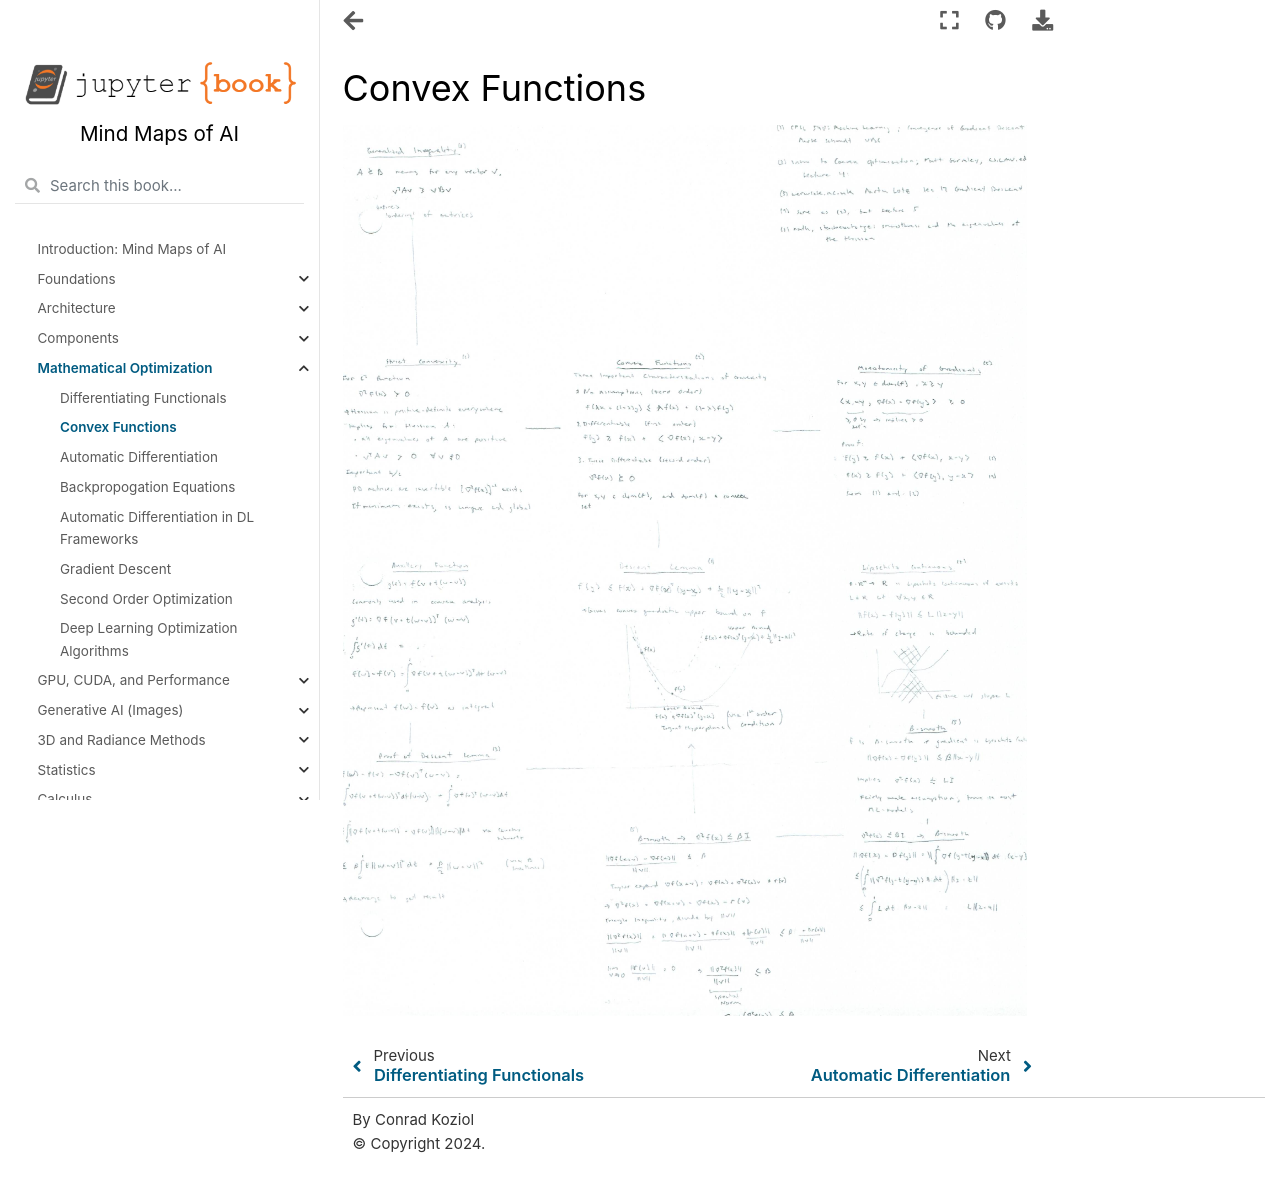

repository: cpk26/mind-maps-of-ai · page: optimization/convex_functions.html · generator: jekyll

# Convex Functions

![Scanned Page](convex_functions.jpg)
